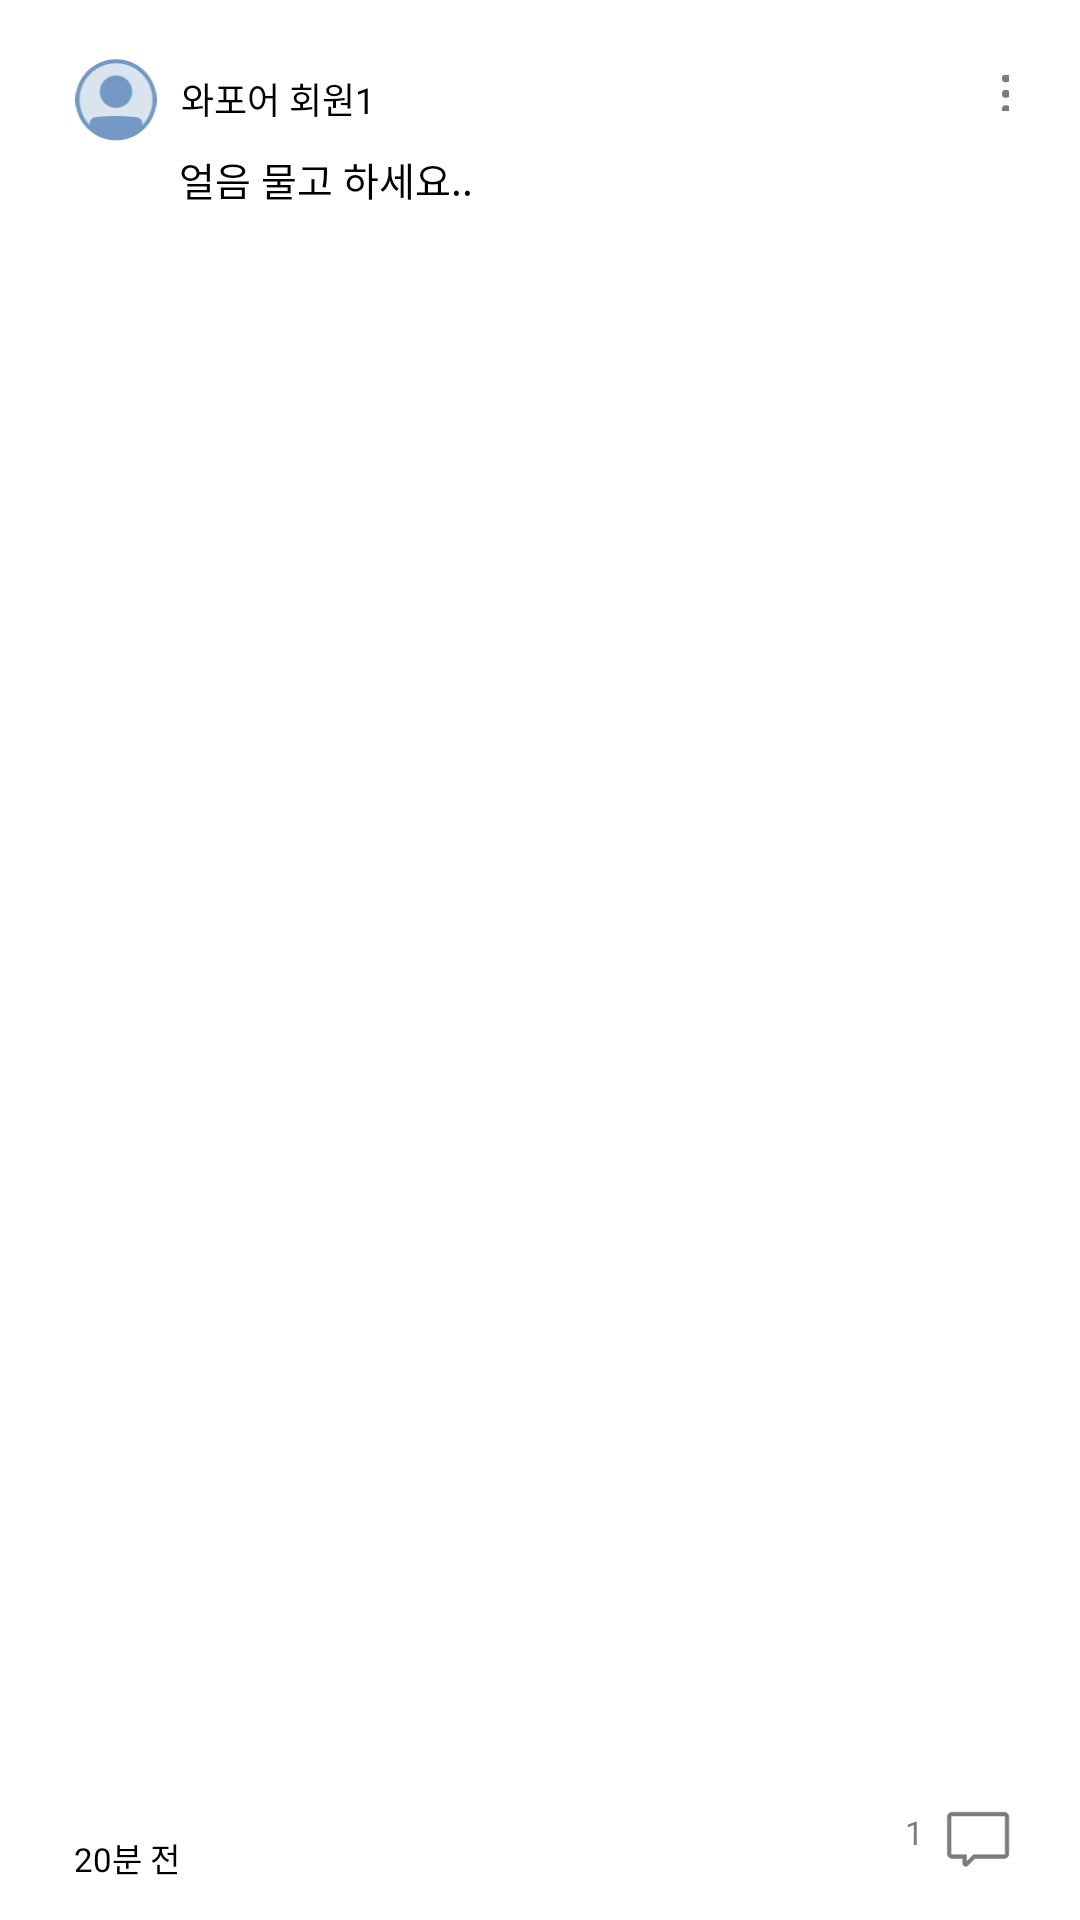

Write the Android layout XML for this screen, with the resource values it uses.
<!-- AndroidManifest.xml: application theme MyCustomTheme -->
<!-- res/layout/comment_post.xml -->
<?xml version="1.0" encoding="utf-8"?>
<androidx.constraintlayout.widget.ConstraintLayout
    xmlns:android="http://schemas.android.com/apk/res/android"
    xmlns:app="http://schemas.android.com/apk/res-auto"
    android:layout_width="match_parent"
    android:layout_height="113dp">
    <ImageView
        android:id="@+id/user_profile"
        android:layout_width="28dp"
        android:layout_height="28dp"
        android:layout_marginTop="19dp"
        android:layout_marginStart="24.62dp"
        android:src="@drawable/user_profile_tmp"
        app:layout_constraintTop_toTopOf="parent"
        app:layout_constraintStart_toStartOf="parent" />

    <TextView
        android:id="@+id/comment_post_username"
        style="@style/comment_post_username_style"
        android:layout_width="wrap_content"
        android:layout_height="15dp"
        android:layout_marginBottom="8dp"
        android:layout_marginStart="7.75dp"
        android:text="와포어 회원1"
        app:layout_constraintBottom_toBottomOf="@id/user_profile"
        app:layout_constraintStart_toEndOf="@id/user_profile"
        />
    <ImageButton
        android:id="@+id/menu_button"
        android:layout_width="2.67dp"
        android:layout_height="12dp"
        android:layout_marginTop="25dp"
        android:layout_marginEnd="23.5dp"
        android:src="@drawable/menu_icon"
        app:layout_constraintTop_toTopOf="parent"
        app:layout_constraintEnd_toEndOf="parent"
        />
    <TextView
        android:id="@+id/post_main_text"
        android:layout_width="match_parent"
        android:layout_height="18dp"
        android:layout_marginTop="11dp"
        android:layout_marginStart="59.5dp"
        android:layout_marginEnd="21.5dp"
        android:text="얼음 물고 하세요.."
        style="@style/post_main_text_style"
        app:layout_constraintTop_toBottomOf="@id/comment_post_username"
        app:layout_constraintStart_toStartOf="@id/comment_post_username"
        />
    <TextView
        android:id="@+id/post_created_date"
        android:layout_width="wrap_content"
        android:layout_height="14dp"
        android:layout_marginStart="24.5dp"
        android:layout_marginBottom="15dp"
        android:text="20분 전"
        style="@style/post_created_date_style"
        app:layout_constraintBottom_toBottomOf="parent"
        app:layout_constraintStart_toStartOf="parent" />
    <TextView
        android:id="@+id/post_comment_count"
        android:layout_width="wrap_content"
        android:layout_height="19dp"
        android:layout_marginBottom="3.12dp"
        android:layout_marginEnd="5dp"
        android:text="1"
        style="@style/post_category_cash_style"
        app:layout_constraintBottom_toBottomOf="@id/post_comment_icon"
        app:layout_constraintEnd_toStartOf="@id/post_comment_icon" />
    <ImageView
        android:id="@+id/post_comment_icon"
        android:layout_width="25.23dp"
        android:layout_height="25.23dp"
        android:layout_marginEnd="21.5dp"
        android:layout_marginBottom="14.77dp"
        android:src="@drawable/post_comment"
        app:layout_constraintBottom_toBottomOf="parent"
        app:layout_constraintEnd_toEndOf="parent"/>

</androidx.constraintlayout.widget.ConstraintLayout>
<!-- resources referenced by this layout -->
<resources>
  <!-- drawable menu_icon (drawable) -->
  <vector xmlns:android="http://schemas.android.com/apk/res/android"
      android:width="4dp"
      android:height="14dp"
      android:viewportWidth="4"
      android:viewportHeight="14">
    <path
        android:pathData="M2.305,2.107m-1.333,0a1.333,1.333 0,1 1,2.667 0a1.333,1.333 0,1 1,-2.667 0"
        android:fillColor="#7C7C7C"/>
    <path
        android:pathData="M2.305,7.274m-1.333,0a1.333,1.333 0,1 1,2.667 0a1.333,1.333 0,1 1,-2.667 0"
        android:fillColor="#7C7C7C"/>
    <path
        android:pathData="M2.305,12.38m-1.333,0a1.333,1.333 0,1 1,2.667 0a1.333,1.333 0,1 1,-2.667 0"
        android:fillColor="#7C7C7C"/>
  </vector>
  <!-- drawable post_comment (drawable) -->
  <vector xmlns:android="http://schemas.android.com/apk/res/android"
      android:width="26dp"
      android:height="26dp"
      android:viewportWidth="26"
      android:viewportHeight="26">
    <path
        android:pathData="M11.809,18.715H22.32C22.404,18.715 22.484,18.682 22.543,18.623C22.602,18.564 22.635,18.484 22.635,18.4V5.783C22.635,5.699 22.602,5.619 22.543,5.56C22.484,5.501 22.404,5.467 22.32,5.467H4.446C4.362,5.467 4.282,5.501 4.223,5.56C4.164,5.619 4.13,5.699 4.13,5.783V18.4C4.13,18.484 4.164,18.564 4.223,18.623C4.282,18.682 4.362,18.715 4.446,18.715H9.388V21.137L11.809,18.715ZM12.332,19.977L9.921,22.388C9.774,22.535 9.586,22.635 9.382,22.676C9.178,22.716 8.967,22.695 8.775,22.616C8.583,22.536 8.419,22.402 8.303,22.229C8.188,22.056 8.126,21.853 8.126,21.645V19.977H4.446C4.028,19.977 3.626,19.811 3.331,19.515C3.035,19.219 2.869,18.818 2.869,18.4V5.783C2.869,5.365 3.035,4.963 3.331,4.668C3.626,4.372 4.028,4.206 4.446,4.206H22.32C22.738,4.206 23.139,4.372 23.435,4.668C23.731,4.963 23.897,5.365 23.897,5.783V18.4C23.897,18.818 23.731,19.219 23.435,19.515C23.139,19.811 22.738,19.977 22.32,19.977H12.332Z"
        android:strokeWidth="0.2"
        android:fillColor="#7C7C7C"
        android:fillType="evenOdd"
        android:strokeColor="#7C7C7C"/>
  </vector>
  <style name="comment_post_username_style">
          <item name="android:textSize">12sp</item>
          <item name="android:textColor">#000000</item>
          <item name="android:fontFamily">@font/inter_18pt_semibold</item>
      </style>
  <style name="post_category_cash_style">
          <item name="android:textSize">11sp</item>
          <item name="android:textColor">#7C7C7C</item>
          <item name="android:fontFamily">@font/inter_18pt_regular</item>
      </style>
  <style name="post_created_date_style">
          <item name="android:textSize">11sp</item>
          <item name="android:textColor">#000000</item>
          <item name="android:fontFamily">@font/inter_18pt_regular</item>
      </style>
  <style name="post_main_text_style">
          <item name="android:textSize">13sp</item>
          <item name="android:textColor">#000000</item>
          <item name="android:fontFamily">@font/inter_18pt_regular</item>
      </style>
  <style name="MyCustomTheme" parent="Theme.AppCompat.Light">
          
          <item name="android:background">#FFFFFF</item>
  
          
          <item name="android:textColor">#000000</item>
  
          
          <item name="colorPrimary">#6200EE</item>
          <item name="colorPrimaryDark">#3700B3</item>
          <item name="colorAccent">#03DAC5</item>
  
          
          <item name="android:textSize">16sp</item>
      </style>
</resources>
